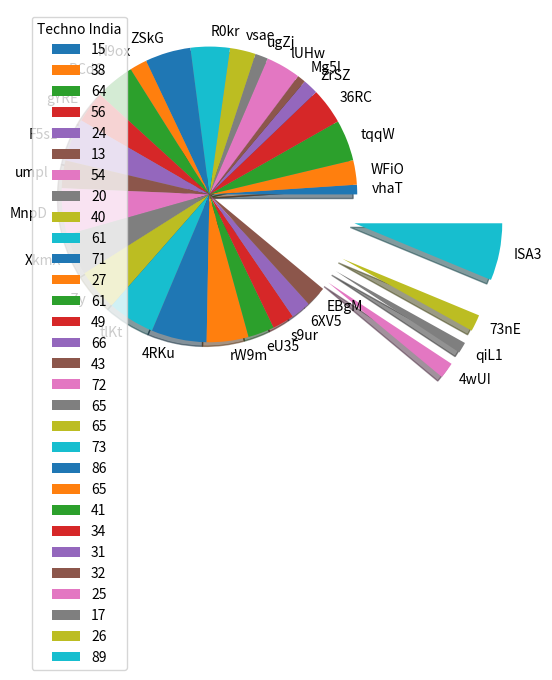

This figure's Python source:
import numpy as np
import matplotlib.pyplot as plt
import random
class PythonGraph2:
    def graphPlot():
        axis=np.random.randint(10,90,30)
        axis_2=np.array(['vhaT', 'WFiO', 'tqqW', '36RC', 'ZrSZ', 'Mg5I', 'lUHw', 'ugZj', 'vsae', 'R0kr', 'ZSkG', 'N9ox', 'BCdG', 'gYRE', 'F5s1', 'umpl', 'MnpD', 'XkmX', 'erZy', 'tlKt', '4RKu', 'rW9m', 'eU35', 's9ur', '6XV5', 'EBgM', '4wUI', 'qiL1', '73nE', 'ISA3'])
        explode_array=np.zeros(26)
        explode_array2=np.array([1,1,1,1])
        explode_array3=np.concatenate((explode_array,explode_array2),axis=None)
        # explode_array2=np.array()
        plt.pie(axis,labels=axis_2,shadow=True,explode=explode_array3)
        plt.legend(axis,title="Techno India",loc='upper left')
        plt.figure(figsize=(100,20))
        plt.show()
PythonGraph2.graphPlot()